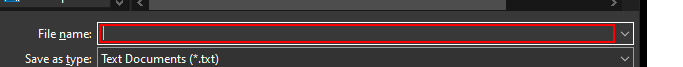
Task: This bot converts the data from excel to notepad .
Workflow: data conversion

Step 1: type "[CStr(student(1)) + ".txt"]" in window 'Save As' (notepad.exe)
